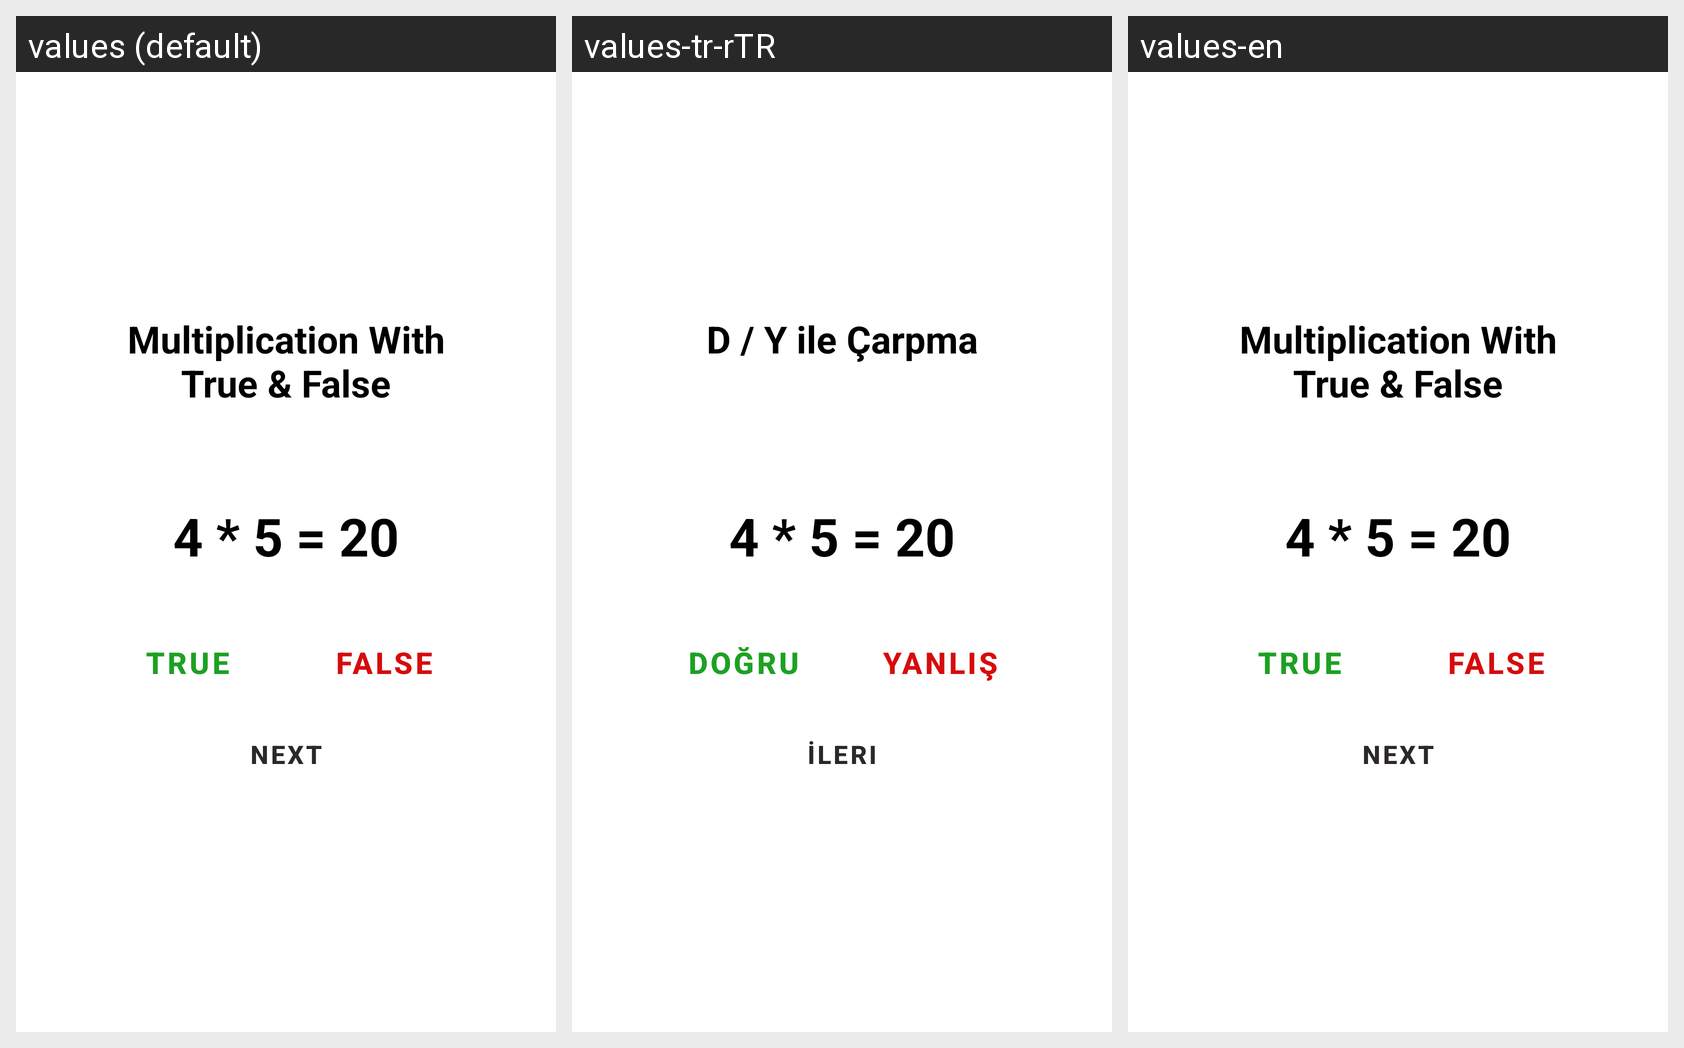

This grid shows one Android layout under several languages. Give, for every string resource on the screen, its name, the default text and each shown locale's text.
Android screen res/layout/activity_multiplication.xml rendered under 3 locales, left to right: values (default), values-tr-rTR, values-en. Device: Nexus 5 (rendered at 1080×1920; each locale shown at half size, 540×960, under a caption strip naming it); theme Theme.ChildApp.
Strings drawn on this screen, with the default value and each locale's value (text and hints the layout hard-codes, and strings that could not be matched under every locale, appear in the picture but are not listed):

multiplication_with_true_false
  values: Multiplication With True & False
  values-tr-rTR: D / Y ile Çarpma
  values-en: Multiplication With True & False

mul1
  values: 4 * 5 = 20
  values-tr-rTR: 4 * 5 = 20
  values-en: 4 * 5 = 20

trueButton
  values: True
  values-tr-rTR: Doğru
  values-en: True

falseButton
  values: False
  values-tr-rTR: Yanlış
  values-en: False

nextButton
  values: Next
  values-tr-rTR: İleri
  values-en: Next
